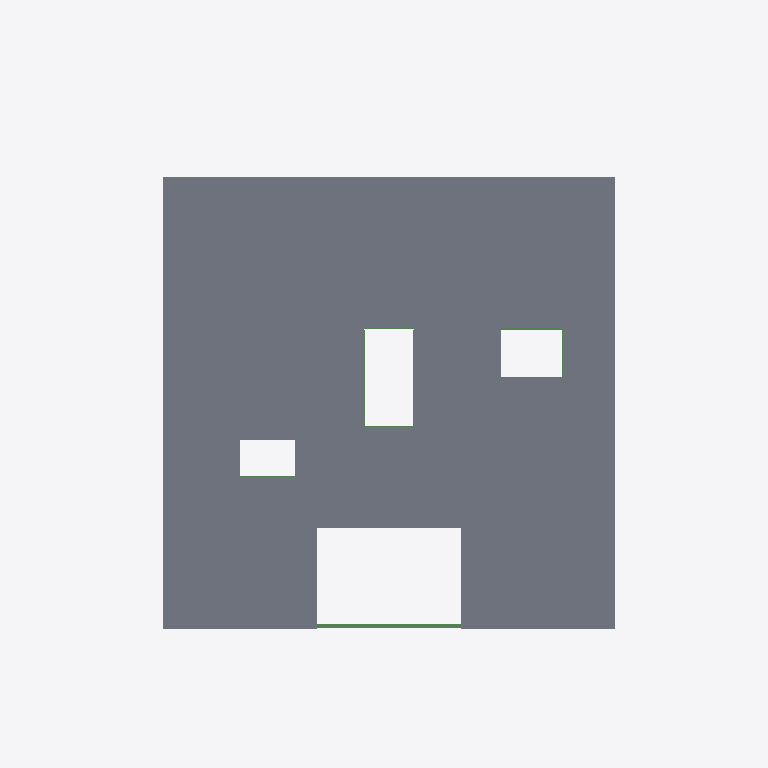
Plan cut of the same IFC building model at storey 'Level 3' (level 9.14 m, cut at 10.54 m), seen from above with north up, elements coloured by IFC class: 69 slabs (grey), 9 beams (green). Cut surfaces are drawn darker.
Extent 36.8 m × 55.3 m × 17.1 m (x, y, z). Storeys (6): Level -2 at -3.05 m; Level -1 at -1.83 m; Level 0 at 0.00 m; Level 1 at 1.83 m; Level 2 at 5.49 m; Level 3 at 9.14 m. Elements (584): 212 IfcSlab, 138 IfcColumn, 130 IfcBeam, 83 IfcWallStandardCase, 21 IfcFooting.

HEADER;
FILE_DESCRIPTION(('ViewDefinition [CoordinationView_V2.0]'),'2;1');
FILE_NAME('Project Number','2022-10-03T20:48:20',(''),(''),'The EXPRESS Data Manager Version 5.02.0100.07 : 28 Aug 2013','22.0.2.392 - Exporter 22.0.2.392 - Alternate UI 22.0.2.392','');
FILE_SCHEMA(('IFC2X3'));
ENDSEC;
DATA;
#127=IFCPROJECT('2T6Sc0PGv9meZnRyAM50FE',#41,'Project Number',$,$,'Project Name','Project Status',(#119),#114);
#180=IFCSITE('2T6Sc0PGv9meZnRyAM50FC',#41,'Default',$,$,#179,$,$,.ELEMENT.,$,$,$,$,$);
#137=IFCBUILDING('2T6Sc0PGv9meZnRyAM50FF',#41,'',$,$,#32,$,'',.ELEMENT.,$,$,$);
#148=IFCBUILDINGSTOREY('2T6Sc0PGv9meZnRy9fuVXY',#41,'Level -2',$,'Level:1/4" Head',#146,$,'Level -2',.ELEMENT.,-10.0);
#154=IFCBUILDINGSTOREY('2T6Sc0PGv9meZnRy9fuVXZ',#41,'Level -1',$,'Level:1/4" Head',#153,$,'Level -1',.ELEMENT.,-6.00000000000099);
#158=IFCBUILDINGSTOREY('2T6Sc0PGv9meZnRy9fuqLN',#41,'Level 0',$,'Level:1/4" Head',#157,$,'Level 0',.ELEMENT.,-9.907972E-13);
#164=IFCBUILDINGSTOREY('2T6Sc0PGv9meZnRy9fw$rt',#41,'Level 1',$,'Level:1/4" Head',#163,$,'Level 1',.ELEMENT.,5.99999999999901);
#170=IFCBUILDINGSTOREY('2T6Sc0PGv9meZnRy9fwuC9',#41,'Level 2',$,'Level:1/4" Head',#169,$,'Level 2',.ELEMENT.,17.999999999999);
#176=IFCBUILDINGSTOREY('2T6Sc0PGv9meZnRy9fuqLK',#41,'Level 3',$,'Level:1/4" Head',#175,$,'Level 3',.ELEMENT.,29.999999999999);
#5116=IFCSLAB('3Y4uGxsFb0xP_RCBn$Lv$j',#41,'Floor:6 7/8" CLT:828897',$,'Floor:6 7/8" CLT',#5100,#5114,'828897',.FLOOR.);
#38195=IFCSLAB('30HOY0ICjCfPhV_JUw60E4',#41,'Floor:6 7/8" CLT:957764',$,'Floor:6 7/8" CLT',#38179,#38193,'957764',.FLOOR.);
#40031=IFCSLAB('37$WnzeF1CCBYU7IvDdRFE',#41,'Floor:6 7/8" CLT:958688',$,'Floor:6 7/8" CLT',#40015,#40029,'958688',.FLOOR.);
#38399=IFCSLAB('30HOY0ICjCfPhV_JUw60CX',#41,'Floor:6 7/8" CLT:957921',$,'Floor:6 7/8" CLT',#38383,#38397,'957921',.FLOOR.);
#39113=IFCSLAB('37$WnzeF1CCBYU7IvDdOoC',#41,'Floor:6 7/8" CLT:958370',$,'Floor:6 7/8" CLT',#39097,#39111,'958370',.FLOOR.);
#38705=IFCSLAB('30HOY0ICjCfPhV_JUw603z',#41,'Floor:6 7/8" CLT:958013',$,'Floor:6 7/8" CLT',#38689,#38703,'958013',.FLOOR.);
#40133=IFCSLAB('37$WnzeF1CCBYU7IvDdRF7',#41,'Floor:6 7/8" CLT:958697',$,'Floor:6 7/8" CLT',#40117,#40131,'958697',.FLOOR.);
#39827=IFCSLAB('37$WnzeF1CCBYU7IvDdRFW',#41,'Floor:6 7/8" CLT:958670',$,'Floor:6 7/8" CLT',#39811,#39825,'958670',.FLOOR.);
#39725=IFCSLAB('37$WnzeF1CCBYU7IvDdRFh',#41,'Floor:6 7/8" CLT:958661',$,'Floor:6 7/8" CLT',#39709,#39723,'958661',.FLOOR.);
#38603=IFCSLAB('30HOY0ICjCfPhV_JUw60Cp',#41,'Floor:6 7/8" CLT:957939',$,'Floor:6 7/8" CLT',#38587,#38601,'957939',.FLOOR.);
#6249=IFCSLAB('04g9cRslL15AsFz$$Yjx_B',#41,'Floor:6 7/8" CLT:830012',$,'Floor:6 7/8" CLT',#6222,#6247,'830012',.FLOOR.);
#3734=IFCSLAB('3Y4uGxsFb0xP_RCBn$Lvf_',#41,'Floor:6 7/8" CLT:827506',$,'Floor:6 7/8" CLT',#3712,#3732,'827506',.FLOOR.);
#5014=IFCSLAB('3Y4uGxsFb0xP_RCBn$Lv$K',#41,'Floor:6 7/8" CLT:828888',$,'Floor:6 7/8" CLT',#4998,#5012,'828888',.FLOOR.);
#38093=IFCSLAB('30HOY0ICjCfPhV_JUw60Fc',#41,'Floor:6 7/8" CLT:957734',$,'Floor:6 7/8" CLT',#38077,#38091,'957734',.FLOOR.);
#39929=IFCSLAB('37$WnzeF1CCBYU7IvDdRFv',#41,'Floor:6 7/8" CLT:958679',$,'Floor:6 7/8" CLT',#39913,#39927,'958679',.FLOOR.);
#39317=IFCSLAB('37$WnzeF1CCBYU7IvDdOoQ',#41,'Floor:6 7/8" CLT:958388',$,'Floor:6 7/8" CLT',#39301,#39315,'958388',.FLOOR.);
#6351=IFCSLAB('04g9cRslL15AsFz$$Yjx$o',#41,'Floor:6 7/8" CLT:830021',$,'Floor:6 7/8" CLT',#6335,#6349,'830021',.FLOOR.);
#6453=IFCSLAB('04g9cRslL15AsFz$$Yjx$v',#41,'Floor:6 7/8" CLT:830030',$,'Floor:6 7/8" CLT',#6437,#6451,'830030',.FLOOR.);
#38297=IFCSLAB('30HOY0ICjCfPhV_JUw60CO',#41,'Floor:6 7/8" CLT:957912',$,'Floor:6 7/8" CLT',#38281,#38295,'957912',.FLOOR.);
#38501=IFCSLAB('30HOY0ICjCfPhV_JUw60Cg',#41,'Floor:6 7/8" CLT:957930',$,'Floor:6 7/8" CLT',#38485,#38499,'957930',.FLOOR.);
#39011=IFCSLAB('37$WnzeF1CCBYU7IvDdOot',#41,'Floor:6 7/8" CLT:958361',$,'Floor:6 7/8" CLT',#38995,#39009,'958361',.FLOOR.);
#39215=IFCSLAB('37$WnzeF1CCBYU7IvDdOo5',#41,'Floor:6 7/8" CLT:958379',$,'Floor:6 7/8" CLT',#39199,#39213,'958379',.FLOOR.);
#6566=IFCSLAB('04g9cRslL15AsFz$$Yjx$W',#41,'Floor:6 7/8" CLT:830039',$,'Floor:6 7/8" CLT',#6539,#6564,'830039',.FLOOR.);
#3892=IFCSLAB('3Y4uGxsFb0xP_RCBn$Lvg7',#41,'Floor:6 7/8" CLT:827531',$,'Floor:6 7/8" CLT',#3876,#3890,'827531',.FLOOR.);
#3994=IFCSLAB('3Y4uGxsFb0xP_RCBn$Lvgj',#41,'Floor:6 7/8" CLT:827553',$,'Floor:6 7/8" CLT',#3978,#3992,'827553',.FLOOR.);
#4096=IFCSLAB('3Y4uGxsFb0xP_RCBn$Lvjc',#41,'Floor:6 7/8" CLT:827754',$,'Floor:6 7/8" CLT',#4080,#4094,'827754',.FLOOR.);
#4198=IFCSLAB('3Y4uGxsFb0xP_RCBn$Lvj$',#41,'Floor:6 7/8" CLT:827763',$,'Floor:6 7/8" CLT',#4182,#4196,'827763',.FLOOR.);
#4300=IFCSLAB('3Y4uGxsFb0xP_RCBn$Lvk9',#41,'Floor:6 7/8" CLT:827781',$,'Floor:6 7/8" CLT',#4284,#4298,'827781',.FLOOR.);
#54830=IFCSLAB('0Pl739eXn8LRo9zaQ238$v',#41,'Floor:6 7/8" CLT:988994',$,'Floor:6 7/8" CLT',#54814,#54828,'988994',.FLOOR.);
#55544=IFCSLAB('0Pl739eXn8LRo9zaQ238yw',#41,'Floor:6 7/8" CLT:989057',$,'Floor:6 7/8" CLT',#55528,#55542,'989057',.FLOOR.);
#54932=IFCSLAB('0Pl739eXn8LRo9zaQ238$m',#41,'Floor:6 7/8" CLT:989003',$,'Floor:6 7/8" CLT',#54916,#54930,'989003',.FLOOR.);
#55646=IFCSLAB('0Pl739eXn8LRo9zaQ238yn',#41,'Floor:6 7/8" CLT:989066',$,'Floor:6 7/8" CLT',#55630,#55644,'989066',.FLOOR.);
#4912=IFCSLAB('3Y4uGxsFb0xP_RCBn$Lvyc',#41,'Floor:6 7/8" CLT:828714',$,'Floor:6 7/8" CLT',#4896,#4910,'828714',.FLOOR.);
#55442=IFCSLAB('0Pl739eXn8LRo9zaQ238$3',#41,'Floor:6 7/8" CLT:989048',$,'Floor:6 7/8" CLT',#55426,#55440,'989048',.FLOOR.);
#6136=IFCSLAB('04g9cRslL15AsFz$$Yjx_d',#41,'Floor:6 7/8" CLT:829968',$,'Floor:6 7/8" CLT',#6120,#6134,'829968',.FLOOR.);
#55136=IFCSLAB('0Pl739eXn8LRo9zaQ238$c',#41,'Floor:6 7/8" CLT:989021',$,'Floor:6 7/8" CLT',#55120,#55134,'989021',.FLOOR.);
#4708=IFCSLAB('3Y4uGxsFb0xP_RCBn$Lvx_',#41,'Floor:6 7/8" CLT:828658',$,'Floor:6 7/8" CLT',#4692,#4706,'828658',.FLOOR.);
#4810=IFCSLAB('3Y4uGxsFb0xP_RCBn$Lvy0',#41,'Floor:6 7/8" CLT:828684',$,'Floor:6 7/8" CLT',#4794,#4808,'828684',.FLOOR.);
#5830=IFCSLAB('04g9cRslL15AsFz$$Yjxn2',#41,'Floor:6 7/8" CLT:829941',$,'Floor:6 7/8" CLT',#5814,#5828,'829941',.FLOOR.);
#5932=IFCSLAB('04g9cRslL15AsFz$$Yjxn9',#41,'Floor:6 7/8" CLT:829950',$,'Floor:6 7/8" CLT',#5916,#5930,'829950',.FLOOR.);
#6034=IFCSLAB('04g9cRslL15AsFz$$Yjx_m',#41,'Floor:6 7/8" CLT:829959',$,'Floor:6 7/8" CLT',#6018,#6032,'829959',.FLOOR.);
#55238=IFCSLAB('0Pl739eXn8LRo9zaQ238$T',#41,'Floor:6 7/8" CLT:989030',$,'Floor:6 7/8" CLT',#55222,#55236,'989030',.FLOOR.);
#55340=IFCSLAB('0Pl739eXn8LRo9zaQ238$K',#41,'Floor:6 7/8" CLT:989039',$,'Floor:6 7/8" CLT',#55324,#55338,'989039',.FLOOR.);
#38807=IFCSLAB('37$WnzeF1CCBYU7IvDdOsv',#41,'Floor:6 7/8" CLT:958103',$,'Floor:6 7/8" CLT',#38791,#38805,'958103',.FLOOR.);
#38909=IFCSLAB('37$WnzeF1CCBYU7IvDdOs1',#41,'Floor:6 7/8" CLT:958127',$,'Floor:6 7/8" CLT',#38893,#38907,'958127',.FLOOR.);
#39419=IFCSLAB('37$WnzeF1CCBYU7IvDdRCY',#41,'Floor:6 7/8" CLT:958476',$,'Floor:6 7/8" CLT',#39403,#39417,'958476',.FLOOR.);
#39521=IFCSLAB('37$WnzeF1CCBYU7IvDdRCx',#41,'Floor:6 7/8" CLT:958485',$,'Floor:6 7/8" CLT',#39505,#39519,'958485',.FLOOR.);
#39623=IFCSLAB('37$WnzeF1CCBYU7IvDdRCm',#41,'Floor:6 7/8" CLT:958494',$,'Floor:6 7/8" CLT',#39607,#39621,'958494',.FLOOR.);
#55034=IFCSLAB('0Pl739eXn8LRo9zaQ238$l',#41,'Floor:6 7/8" CLT:989012',$,'Floor:6 7/8" CLT',#55018,#55032,'989012',.FLOOR.);
#55850=IFCSLAB('0Pl739eXn8LRo9zaQ238yd',#41,'Floor:6 7/8" CLT:989084',$,'Floor:6 7/8" CLT',#55834,#55848,'989084',.FLOOR.);
#55952=IFCSLAB('0Pl739eXn8LRo9zaQ238yU',#41,'Floor:6 7/8" CLT:989093',$,'Floor:6 7/8" CLT',#55936,#55950,'989093',.FLOOR.);
#5218=IFCSLAB('04g9cRslL15AsFz$$Yjxoz',#41,'Floor:6 7/8" CLT:829706',$,'Floor:6 7/8" CLT',#5202,#5216,'829706',.FLOOR.);
#5524=IFCSLAB('04g9cRslL15AsFz$$YjxpY',#41,'Floor:6 7/8" CLT:829781',$,'Floor:6 7/8" CLT',#5508,#5522,'829781',.FLOOR.);
#5728=IFCSLAB('04g9cRslL15AsFz$$Yjxm8',#41,'Floor:6 7/8" CLT:829887',$,'Floor:6 7/8" CLT',#5712,#5726,'829887',.FLOOR.);
#5626=IFCSLAB('04g9cRslL15AsFz$$Yjxpf',#41,'Floor:6 7/8" CLT:829790',$,'Floor:6 7/8" CLT',#5610,#5624,'829790',.FLOOR.);
#6668=IFCSLAB('04g9cRslL15AsFz$$Yjxyw',#41,'Floor:6 7/8" CLT:830093',$,'Floor:6 7/8" CLT',#6652,#6666,'830093',.FLOOR.);
#6770=IFCSLAB('04g9cRslL15AsFz$$YjxyX',#41,'Floor:6 7/8" CLT:830102',$,'Floor:6 7/8" CLT',#6754,#6768,'830102',.FLOOR.);
#6872=IFCSLAB('04g9cRslL15AsFz$$Yjxye',#41,'Floor:6 7/8" CLT:830111',$,'Floor:6 7/8" CLT',#6856,#6870,'830111',.FLOOR.);
#37887=IFCSLAB('21r5xile55kh$K9D14qjDT',#41,'Floor:6 7/8" CLT:944418',$,'Floor:6 7/8" CLT',#37871,#37885,'944418',.FLOOR.);
#4402=IFCSLAB('3Y4uGxsFb0xP_RCBn$LvaF',#41,'Floor:6 7/8" CLT:828163',$,'Floor:6 7/8" CLT',#4386,#4400,'828163',.FLOOR.);
#4504=IFCSLAB('3Y4uGxsFb0xP_RCBn$Lvc2',#41,'Floor:6 7/8" CLT:828302',$,'Floor:6 7/8" CLT',#4488,#4502,'828302',.FLOOR.);
#4606=IFCSLAB('3Y4uGxsFb0xP_RCBn$Lvck',#41,'Floor:6 7/8" CLT:828322',$,'Floor:6 7/8" CLT',#4590,#4604,'828322',.FLOOR.);
#5320=IFCSLAB('04g9cRslL15AsFz$$Yjxoa',#41,'Floor:6 7/8" CLT:829715',$,'Floor:6 7/8" CLT',#5304,#5318,'829715',.FLOOR.);
#5422=IFCSLAB('04g9cRslL15AsFz$$Yjxoh',#41,'Floor:6 7/8" CLT:829724',$,'Floor:6 7/8" CLT',#5406,#5420,'829724',.FLOOR.);
#6974=IFCSLAB('04g9cRslL15AsFz$$Yjxzu',#41,'Floor:6 7/8" CLT:830159',$,'Floor:6 7/8" CLT',#6958,#6972,'830159',.FLOOR.);
#7076=IFCSLAB('04g9cRslL15AsFz$$Yjxzl',#41,'Floor:6 7/8" CLT:830168',$,'Floor:6 7/8" CLT',#7060,#7074,'830168',.FLOOR.);
#7178=IFCSLAB('04g9cRslL15AsFz$$YjxzM',#41,'Floor:6 7/8" CLT:830177',$,'Floor:6 7/8" CLT',#7162,#7176,'830177',.FLOOR.);
#55748=IFCSLAB('0Pl739eXn8LRo9zaQ238ye',#41,'Floor:6 7/8" CLT:989075',$,'Floor:6 7/8" CLT',#55732,#55746,'989075',.FLOOR.);
#59086=IFCSLAB('08ghX8c0L9uR4_acB4eCI8',#41,'Floor:6 7/8" CLT:991625',$,'Floor:6 7/8" CLT',#59059,#59084,'991625',.FLOOR.);
#37611=IFCBEAM('3fOEfyLjfB7BqkSFUNtg0k',#41,'W-Wide Flange:W27X114-Outside:895129',$,'W-Wide Flange:W27X114-Outside',#37589,#37609,'895129');
#12293=IFCBEAM('3nKoZ60ir0YBU3NwwFCQvj',#41,'W-Wide Flange:W21X68:843304',$,'W-Wide Flange:W21X68',#12271,#12291,'843304');
#12395=IFCBEAM('3nKoZ60ir0YBU3NwwFCP0a',#41,'W-Wide Flange:W21X57:843873',$,'W-Wide Flange:W21X57',#12373,#12393,'843873');
#12497=IFCBEAM('3nKoZ60ir0YBU3NwwFCP31',#41,'W-Wide Flange:W21X57:843908',$,'W-Wide Flange:W21X57',#12475,#12495,'843908');
#2614=IFCBEAM('1Nms4pZZ96_hsPO23DFH9u',#41,'W-Wide Flange:W21X68:825433',$,'W-Wide Flange:W21X68',#2592,#2612,'825433');
#12599=IFCBEAM('3nKoZ60ir0YBU3NwwFCP2m',#41,'W-Wide Flange:W21X57:844021',$,'W-Wide Flange:W21X57',#12577,#12597,'844021');
ENDSEC;